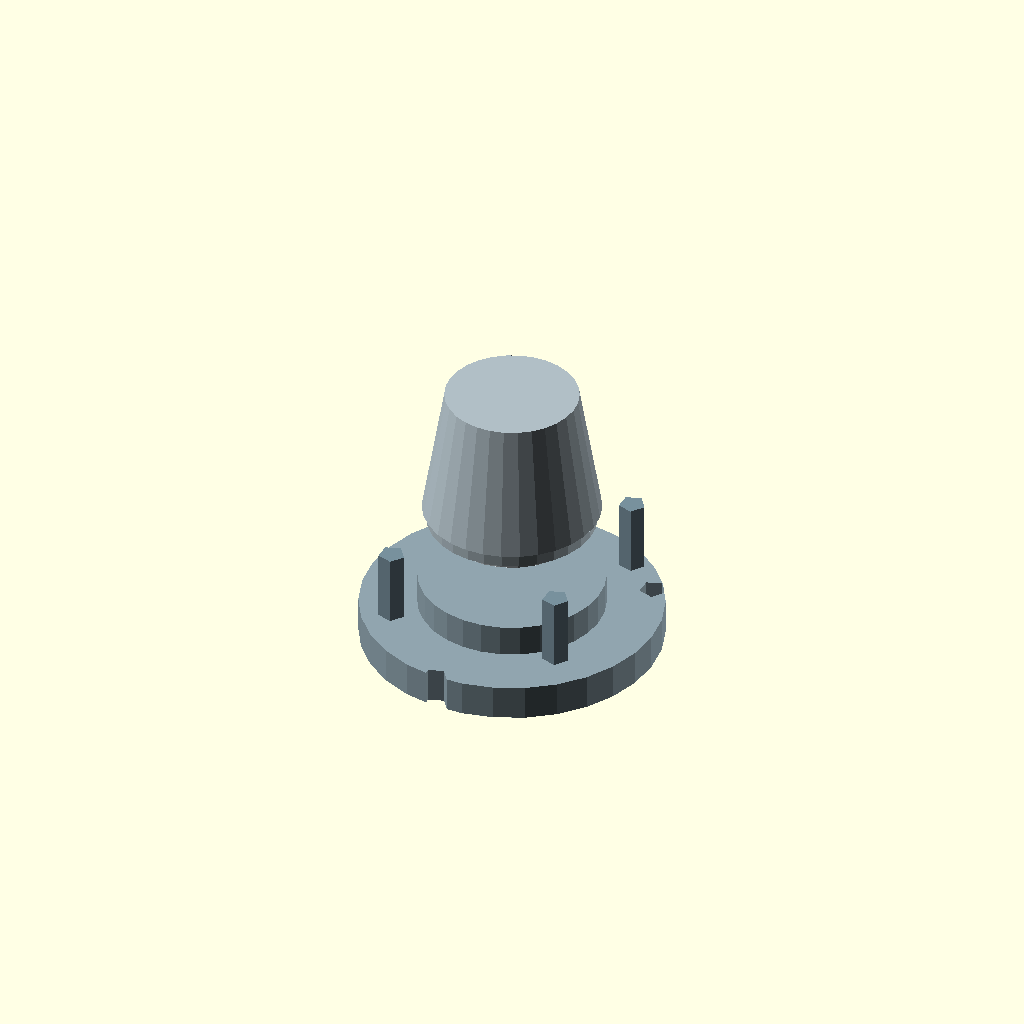
Cell 1 — every parameter at its default value.
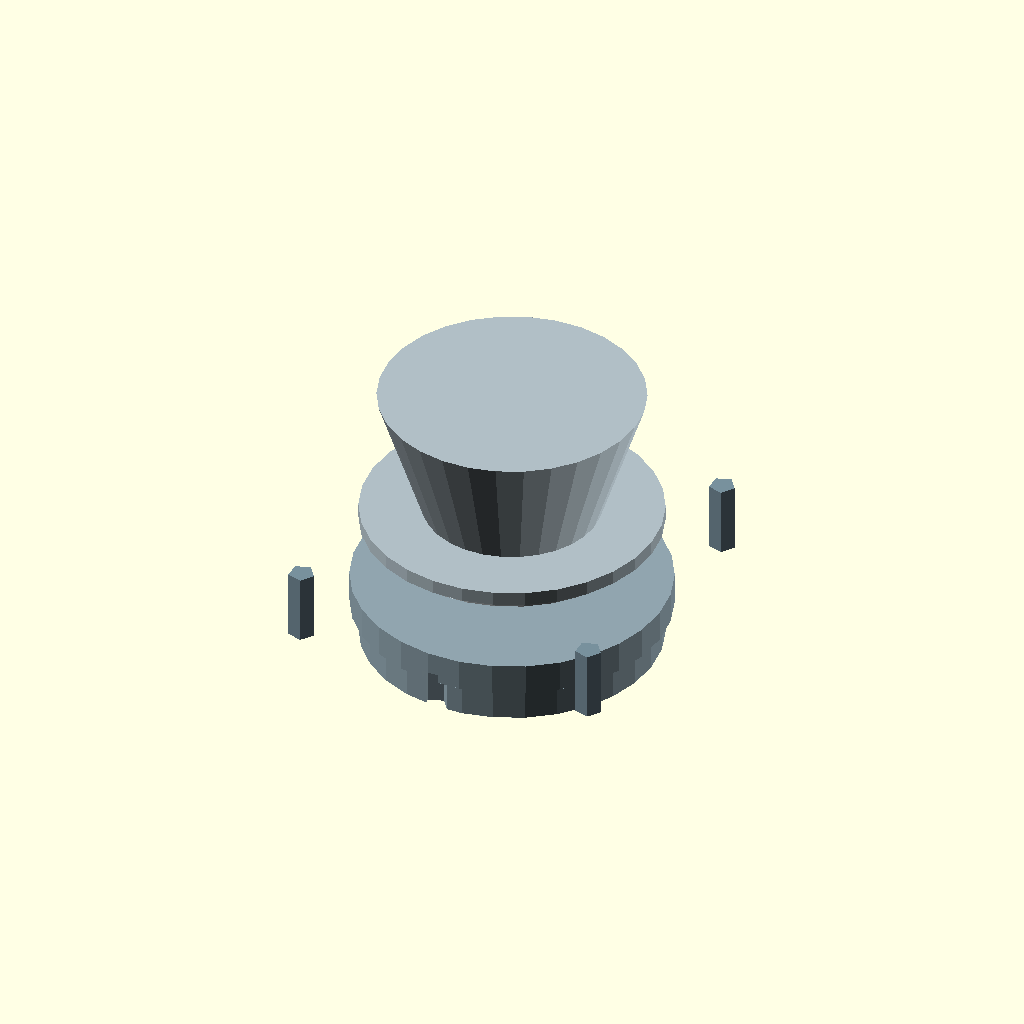
Cell 2: the same model with plate_size = 30.
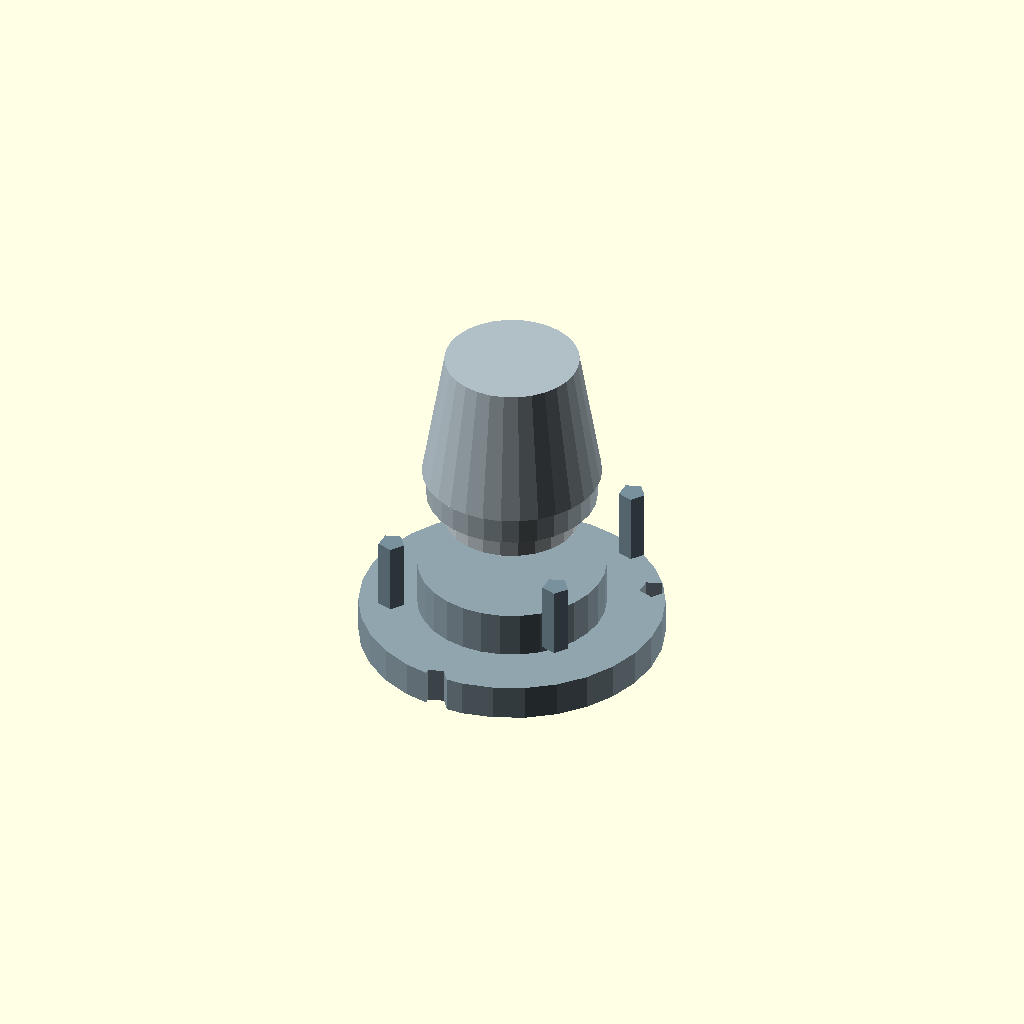
Cell 3 — plate_thick set to 3.2, the other parameters unchanged.
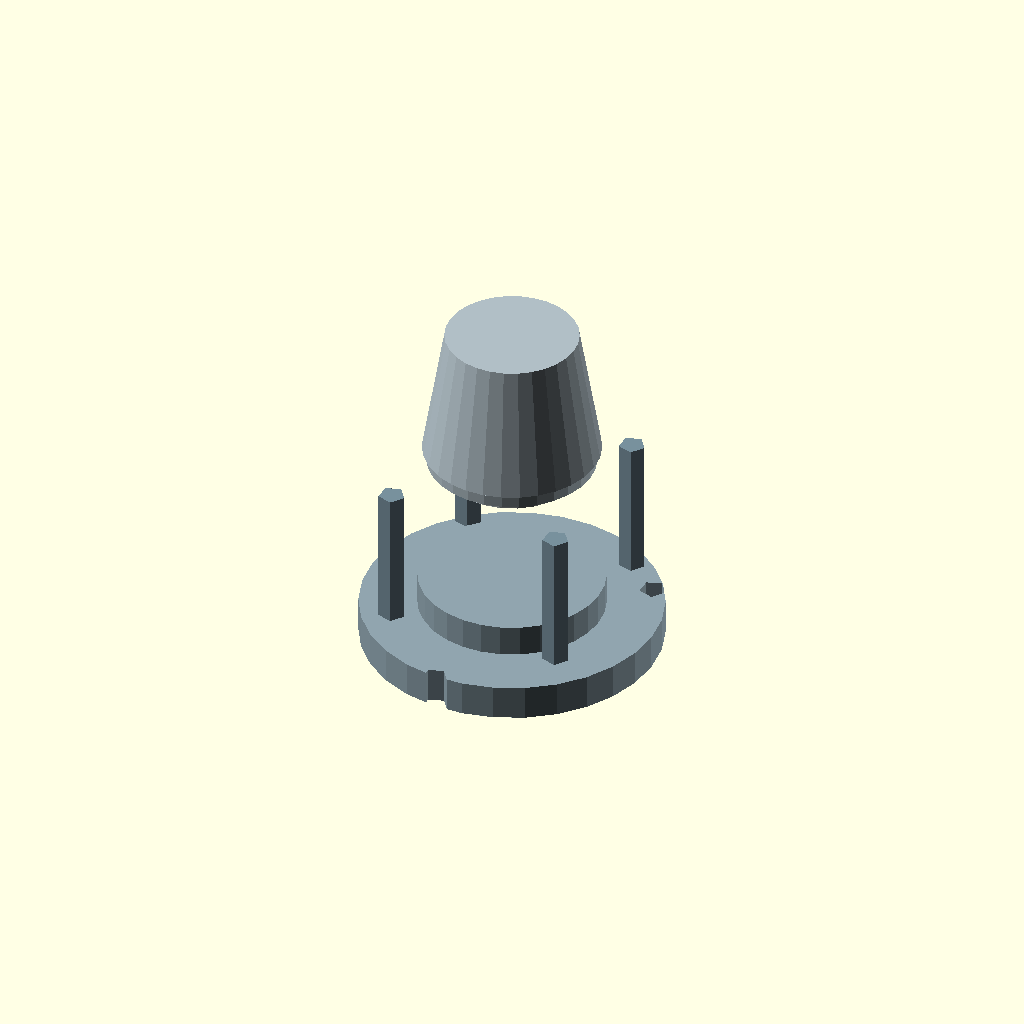
Cell 4: gap = 16 (everything else at default).
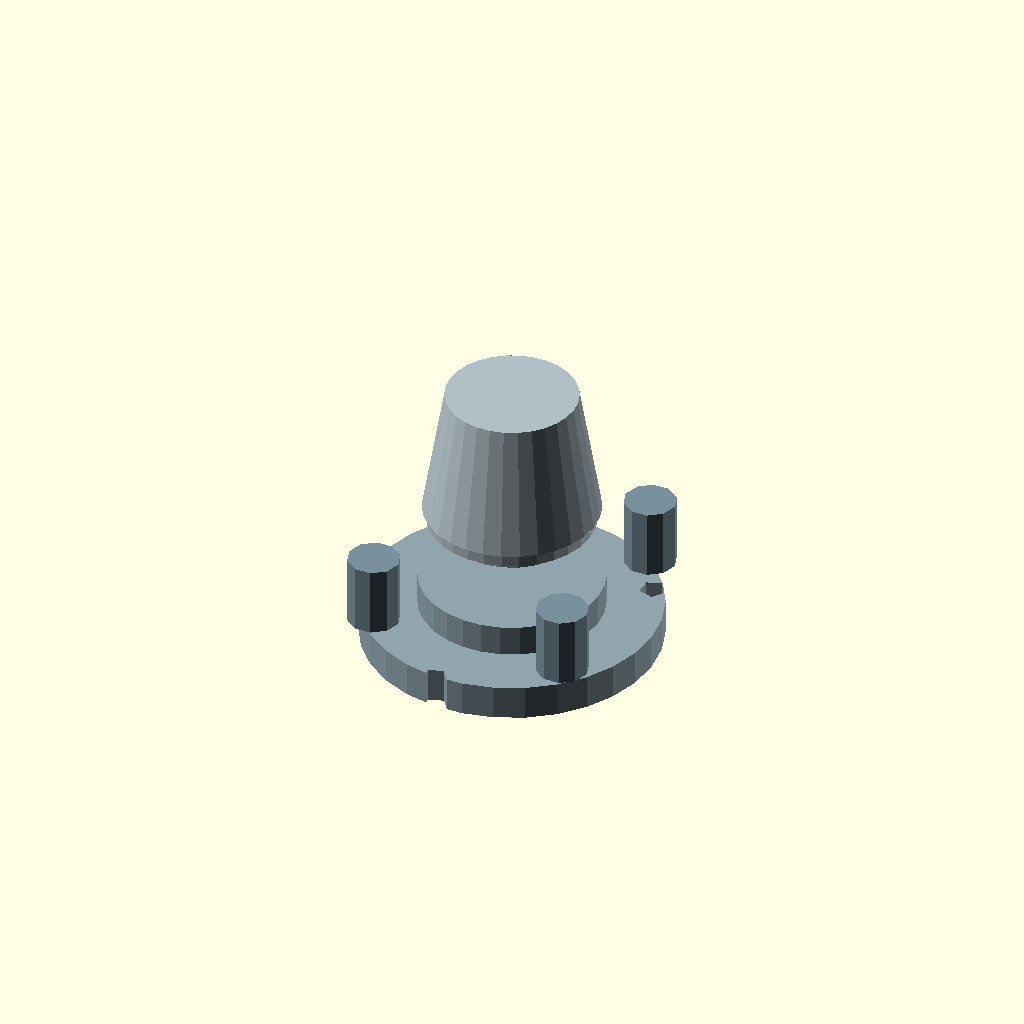
Cell 5: the same model with post_dia = 6.
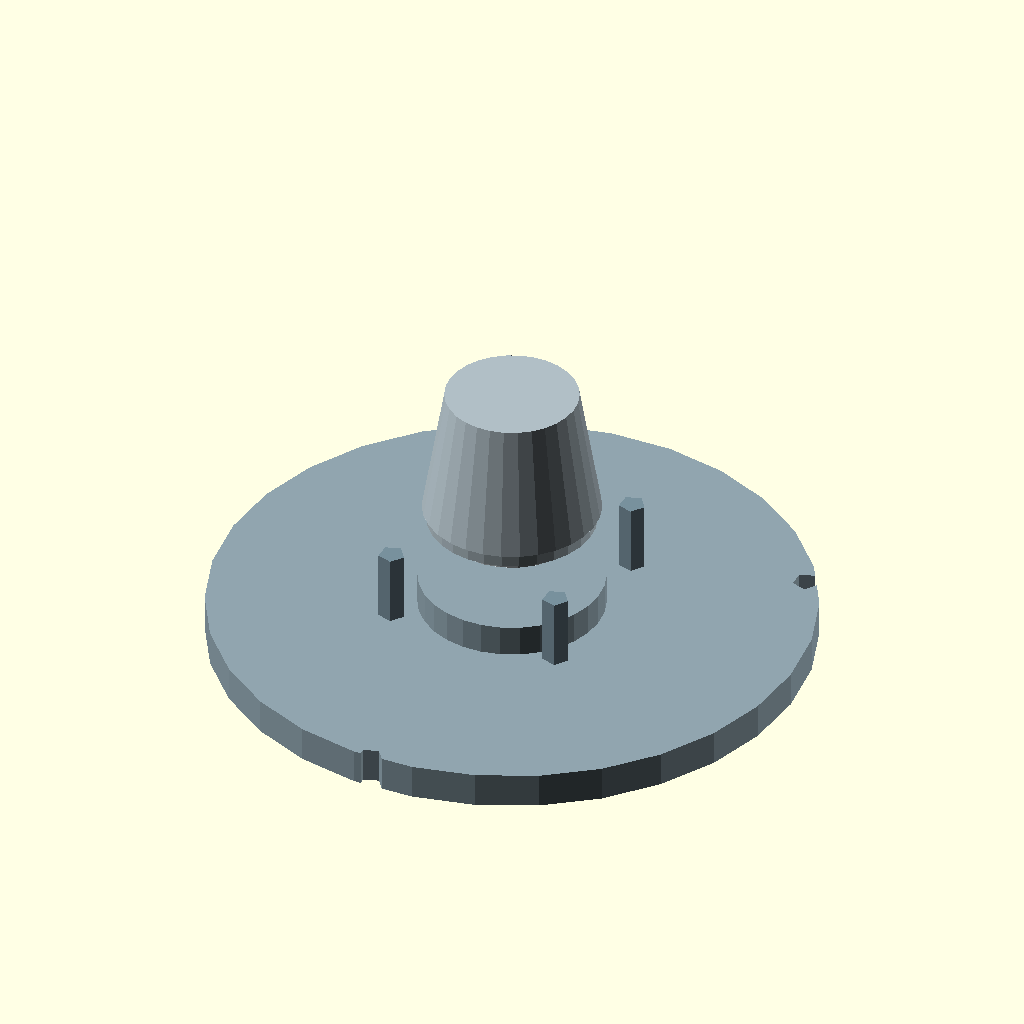
Cell 6: the same model with flange_dia = 68.
One fixed orthographic camera (rotation 55°, 0°, 25°; colour scheme Cornfield) for every cell.
OpenSCAD source file sorter/cad/moisture_probe.scad:
// moisture_probe.scad — 电容式含水率探头 3D 设计
// ================================================
// Topic 5 Day 3 | Author: Little Husky 🐕 | Date: 2026-04-25
//
// v2 2026-05-17: Critical fixes:
//  - Funnel bottom now directly contacts upper press plate (was 7.2mm gap)
//  - Funnel bottom dia = plate_size (15mm) matching electrode (was 17mm)
//  - Funnel taller (15mm vs 7.2mm) for better bean guidance
//  - Guide channel extends from press top into electrode gap
//  - Cable exit moved from flange edge to funnel sidewall (fracture risk)
//  - Upper press central hole enlarged from φ2 to φ4 (bean passage)

// ═══════════════════════════════════════════════════════════
// 参数配置
// ═══════════════════════════════════════════════════════════

// 电极参数
plate_size = 15;      // mm — 电极边长（正方形）
plate_thick = 1.6;   // mm — PCB板厚度（FR4）

// 间隙参数
gap = 8.0;            // mm — 两极板间距离（含豆空间）
post_dia = 3.0;      // mm — 隔离柱直径

// 法兰参数
flange_dia = 34;     // mm — 安装法兰直径
flange_thick = 4;   // mm — 法兰厚度
bolt_hole_dia = 3.0; // mm — M3螺栓孔径
bolt_count = 3;      // M3螺栓数量

// 漏斗参数
funnel_top_dia = 20;        // mm — 入口直径
funnel_bot_dia = plate_size; // mm — 出口直径 = 电极尺寸，精准对接
funnel_height_mm = 15;      // mm — 漏斗高度（v2: 从7.2mm增至15mm）
guide_channel_dia = 10;     // mm — 导豆通道直径（v2新增）
guide_channel_depth = 4;    // mm — 导豆通道延伸深度（伸入电极间隙上半部）

// 电缆出口
cable_hole_dia = 6;  // mm — M6电缆密封头

// ═══════════════════════════════════════════════════════════
// Z坐标计算（关键：确保漏斗与压板零间隙对接）
// ═══════════════════════════════════════════════════════════
// z=0~4:           法兰底座 (flange_thick=4)
// z=4~5.6:         下极板托架 (plate_thick=1.6)
// z=5.6~6.6:       下极板PCB (计入托架余量)
// z=6.6~14.6:      电极间隙 (gap=8)
// z=14.6~16.2:     上极板PCB (plate_thick=1.6)
// z=16.2~17.8:     上极板压板 (plate_thick=1.6)
// z=17.8~32.8:     漏斗 (funnel_height=15)
// press_top_z = 17.8mm ← 漏斗底口直接落在此面上

press_top_z = flange_thick + plate_thick + gap + plate_thick + plate_thick;
// = 4 + 1.6 + 8 + 1.6 + 1.6 = 16.8mm

// ═══════════════════════════════════════════════════════════
// 模块定义
// ═══════════════════════════════════════════════════════════

// 底座法兰（集成下极板托架）
module flange_base_with_holder() {
    difference() {
        union() {
            // 法兰底座
            cylinder(d=flange_dia, h=flange_thick, center=false);
            // 下极板托架圆柱
            translate([0, 0, flange_thick])
                cylinder(d=plate_size + 6, h=plate_thick + 2, center=false);
        }
        // 法兰安装孔（3×M3，120°分布）
        for (i=[0:bolt_count-1]) {
            angle = i * 120 + 30;
            x = flange_dia/2 * cos(angle) - bolt_hole_dia/2;
            y = flange_dia/2 * sin(angle);
            translate([x, y, -1])
                cylinder(d=bolt_hole_dia, h=flange_thick+2, center=false);
        }
        // v2: 电缆出口孔改到漏斗侧壁（原在法兰边缘，有断裂风险）
        // 孔位于漏斗上部侧壁，距顶面3mm处
        translate([0, funnel_bot_dia/2 + funnel_height_mm * (funnel_top_dia - funnel_bot_dia) / (2 * funnel_height_mm), press_top_z + funnel_height_mm - 3])
            rotate([90, 0, 0])
                cylinder(d=cable_hole_dia, h=12, center=false);
    }
}

// 隔离柱（保证极板间隙）
module isolation_post() {
    cylinder(d=post_dia, h=gap, center=false);
}

// 四角隔离柱阵列
module post_array() {
    offset = plate_size/2 + post_dia/2 + 1;
    for (i=[-1, 1], j=[-1, 1]) {
        translate([i * offset, j * offset, flange_thick + plate_thick])
            isolation_post();
    }
}

// 上极板
module upper_electrode() {
    translate([0, 0, flange_thick + plate_thick + gap])
        cylinder(d=plate_size, h=plate_thick, center=false);
}

// 上极板压板
// v2: 中央通孔从φ2扩大到φ4（豆子需要通过）
module upper_press() {
    translate([0, 0, flange_thick + plate_thick + gap + plate_thick])
    difference() {
        cylinder(d=plate_size + 4, h=plate_thick, center=false);
        // v2: 中央通孔φ4（原φ2，豆子无法通过2mm孔）
        cylinder(d=4, h=plate_thick + 2, center=true);
    }
}

// 入口漏斗
// v2: 漏斗底口直接对接上压板顶面(z=press_top_z)，消除悬空间隙
// funnel_bot_dia = plate_size = 15mm，精准对接电极区域
module funnel() {
    // 漏斗底口直接落在上压板顶面 (z=press_top_z)
    translate([0, 0, press_top_z])
        cylinder(d1=funnel_top_dia, d2=funnel_bot_dia, h=funnel_height_mm, center=false);
}

// 导豆通道（v2新增）
// 从上压板中央φ4孔向下延伸，引导豆子进入8mm电极间隙
// 通道底部距下极板约4mm，确保豆子落入测量区而不卡住
module bean_guide_channel() {
    translate([0, 0, press_top_z - guide_channel_depth])
        cylinder(d=guide_channel_dia, h=guide_channel_depth + plate_thick + 0.5, center=false);
}

// ═══════════════════════════════════════════════════════════
// 完整装配
// ═══════════════════════════════════════════════════════════

module moisture_probe_assembly() {
    // 底座+下极板托架
    color("#90a4ae") flange_base_with_holder();
    // 隔离柱×4
    color("#78909c") post_array();
    // 上极板
    color("#cfd8dc") upper_electrode();
    // 上压板
    color("#b0bec5") upper_press();
    // 漏斗（直接对接压板，无间隙）
    color("#b0bec5") funnel();
    // 导豆通道（v2新增）
    color("#a0b0c0") bean_guide_channel();
}

moisture_probe_assembly();

// ═══════════════════════════════════════════════════════════
// 打印说明
// ═══════════════════════════════════════════════════════════
// 推荐打印参数:
//   材料: PETG（食品级，耐温）或SLA光敏树脂（更高精度）
//   层高: 0.2mm（PETG）或 0.1mm（SLA）
//   填充: 40%+（功能件需足够强度）
//   打印方向: 底面朝下（法兰水平），最优
//   支撑: 漏斗需要支撑
//
// 装配顺序:
//   1. 法兰+下极板 一体打印
//   2. 隔离柱×4 单独打印（需精确直径±0.05mm）
//   3. 上极板+压板 打印
//   4. 漏斗+导豆通道 打印（需支撑）
//
// v2 变更:
//   - 漏斗底口从 z=24mm(悬空7.2mm) 改为 z=16.8mm(直接对接压板)
//   - 漏斗底径从 17mm 改为 15mm (=plate_size)
//   - 漏斗高度从 7.2mm 增至 15mm
//   - 新增导豆通道φ10×4mm，引导豆子进入电极间隙
//   - 上压板中央孔从φ2扩大到φ4
//   - 电缆出口从法兰边缘改到漏斗侧壁
//
// AD7746模块安装:
//   ⚠️ AD7746必须紧贴探头(<5cm引线)，通过I2C缓冲器(PCA9600)延长到Pi
//   电缆使用屏蔽线，避免寄生电容超出±4pF量程
Parameter table extracted from the source (name, type, default, range or options):
plate_size: number, default 15
plate_thick: number, default 1.6
gap: number, default 8
post_dia: number, default 3
flange_dia: number, default 34
flange_thick: number, default 4
bolt_hole_dia: number, default 3
bolt_count: number, default 3
funnel_top_dia: number, default 20
funnel_height_mm: number, default 15
guide_channel_dia: number, default 10
guide_channel_depth: number, default 4
cable_hole_dia: number, default 6
